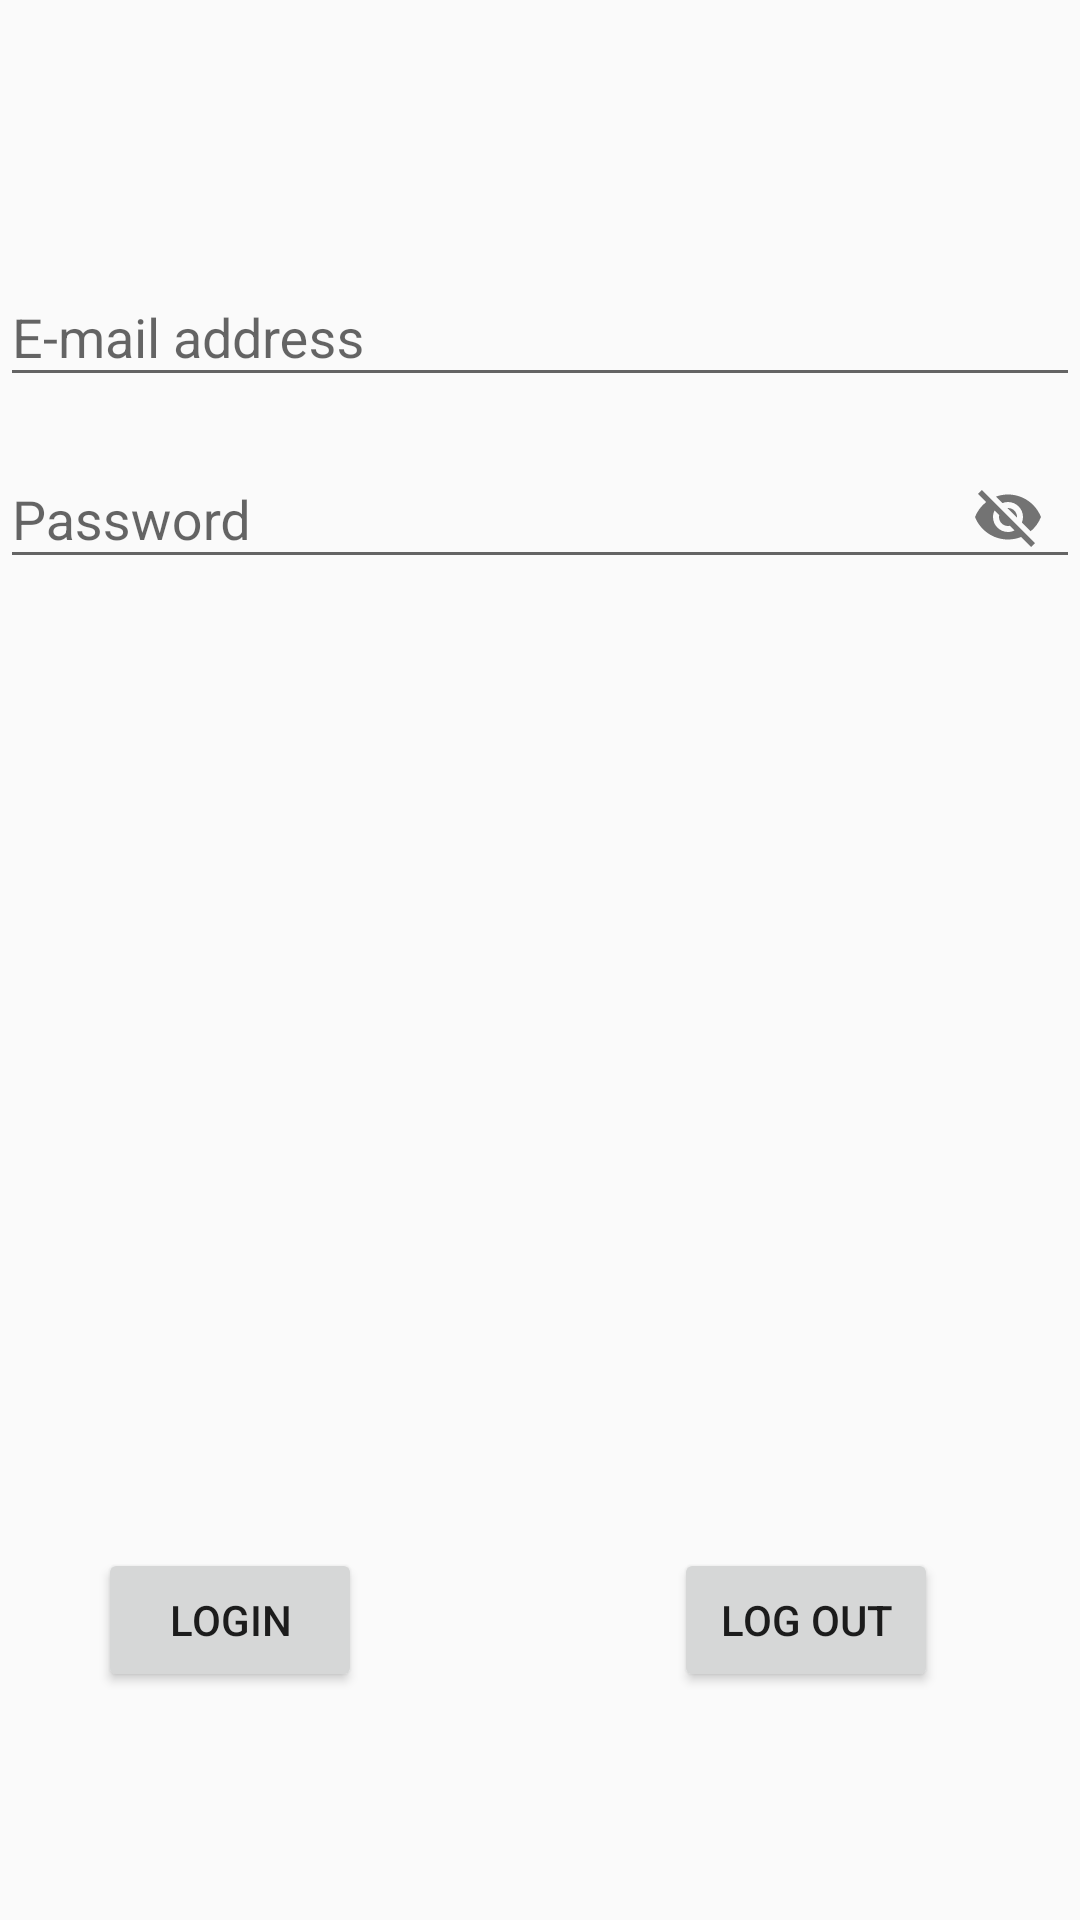

Write the Android layout XML for this screen, with the resource values it uses.
<!-- AndroidManifest.xml: application theme Theme.BSSCarRent -->
<!-- res/layout/fragment_login.xml -->
<?xml version="1.0" encoding="utf-8"?>
<androidx.constraintlayout.widget.ConstraintLayout xmlns:android="http://schemas.android.com/apk/res/android"
    xmlns:app="http://schemas.android.com/apk/res-auto"
    xmlns:tools="http://schemas.android.com/tools"
    android:layout_width="match_parent"
    android:layout_height="match_parent"
    tools:context=".ui.login.LoginFragment">

    <Button
        android:id="@+id/login_button"
        android:layout_width="wrap_content"
        android:layout_height="wrap_content"
        android:layout_marginBottom="76dp"
        android:text="@string/login"
        app:layout_constraintBottom_toBottomOf="parent"
        app:layout_constraintEnd_toEndOf="parent"
        app:layout_constraintHorizontal_bias="0.12"
        app:layout_constraintStart_toStartOf="parent" />

    <Button
        android:id="@+id/reset_login_details_button"
        android:layout_width="wrap_content"
        android:layout_height="wrap_content"
        android:layout_marginBottom="76dp"
        android:text="@string/log_out"
        app:layout_constraintBottom_toBottomOf="parent"
        app:layout_constraintEnd_toEndOf="parent"
        app:layout_constraintHorizontal_bias="0.826"
        app:layout_constraintStart_toStartOf="parent" />

    <com.google.android.material.textfield.TextInputLayout
        android:id="@+id/email"
        android:layout_width="match_parent"
        android:layout_height="wrap_content"
        android:layout_marginTop="80dp"
        android:hint="@string/email"
        app:layout_constraintEnd_toEndOf="parent"
        app:layout_constraintStart_toStartOf="parent"
        app:layout_constraintTop_toTopOf="parent">

        <com.google.android.material.textfield.TextInputEditText
            android:layout_width="match_parent"
            android:layout_height="wrap_content" />

    </com.google.android.material.textfield.TextInputLayout>

    <com.google.android.material.textfield.TextInputLayout
        android:id="@+id/password"
        android:layout_width="match_parent"
        android:layout_height="wrap_content"
        android:layout_marginTop="5dp"
        android:hint="@string/password"
        app:layout_constraintEnd_toEndOf="parent"
        app:layout_constraintStart_toStartOf="parent"
        app:layout_constraintTop_toBottomOf="@+id/email"
        app:passwordToggleEnabled="true">

        <com.google.android.material.textfield.TextInputEditText
            android:layout_width="match_parent"
            android:layout_height="wrap_content" />

    </com.google.android.material.textfield.TextInputLayout>

    <TextView
        android:id="@+id/loggedInText"
        android:layout_width="wrap_content"
        android:layout_height="wrap_content"
        app:layout_constraintEnd_toEndOf="parent"
        app:layout_constraintLeft_toLeftOf="parent"
        app:layout_constraintRight_toRightOf="parent"
        app:layout_constraintTop_toTopOf="parent"
        tools:layout_editor_absoluteX="174dp"
        tools:layout_editor_absoluteY="261dp" />
</androidx.constraintlayout.widget.ConstraintLayout>
<!-- resources referenced by this layout -->
<resources>
  <string name="email">E-mail address</string>
  <string name="log_out">Log out</string>
  <string name="login">Login</string>
  <string name="password">Password</string>
  <style name="Theme.BSSCarRent" parent="Theme.MaterialComponents.Light.NoActionBar.Bridge">
          
          <item name="android:statusBarColor">?attr/colorSecondaryVariant</item>
          <item name="android:actionBarStyle">?attr/colorSecondaryVariant</item>
          
      </style>
</resources>
